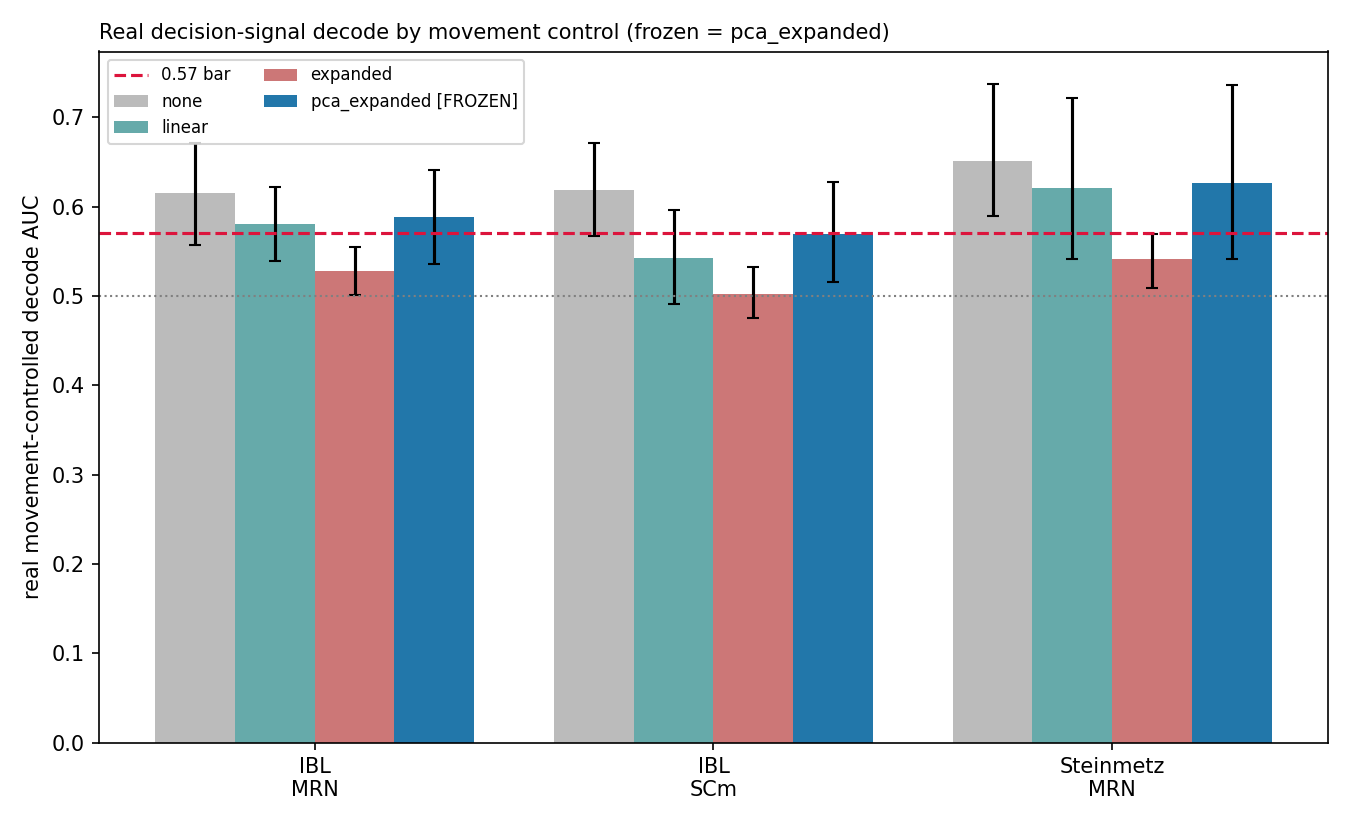

The table this chart was drawn from, first rows:
dataset, region, control, auc, lo, hi, perm_p, pooled_sd, pooled_lo, pooled_hi, frozen
IBL, MRN, none, 0.6149, 0.5572, 0.6716, 0.01639, 0.05887, 0.001281, 0.1166, False
IBL, MRN, linear, 0.5805, 0.5391, 0.6224, 0.01639, -0.01313, -0.06746, 0.04094, False
IBL, MRN, expanded, 0.5279, 0.5012, 0.5552, 0.06557, -0.04361, -0.0989, 0.01219, False
IBL, MRN, pca_expanded, 0.5883, 0.5362, 0.6407, 0.004975, 0.007706, -0.04728, 0.06259, True
IBL, SCm, none, 0.6191, 0.5668, 0.6715, 0.01639, 0.1438, 0.09164, 0.1987, False
IBL, SCm, linear, 0.5428, 0.4914, 0.5962, 0.03279, 0.04648, -0.00191, 0.09492, False
IBL, SCm, expanded, 0.5028, 0.4757, 0.5329, 0.4918, 0.02601, -0.025, 0.0776, False
IBL, SCm, pca_expanded, 0.5699, 0.5161, 0.6273, 0.00995, 0.1014, 0.05245, 0.1529, True
Steinmetz, MRN, none, 0.6509, 0.5894, 0.7368, 0.01639, 0.09455, 0.04972, 0.139, False
Steinmetz, MRN, linear, 0.6207, 0.5415, 0.7215, 0.01639, 0.06281, 0.02127, 0.1048, False
Steinmetz, MRN, expanded, 0.5414, 0.5091, 0.5695, 0.09836, 0.03206, -0.007486, 0.07372, False
Steinmetz, MRN, pca_expanded, 0.627, 0.5419, 0.736, 0.00995, 0.05649, 0.01281, 0.1011, True
